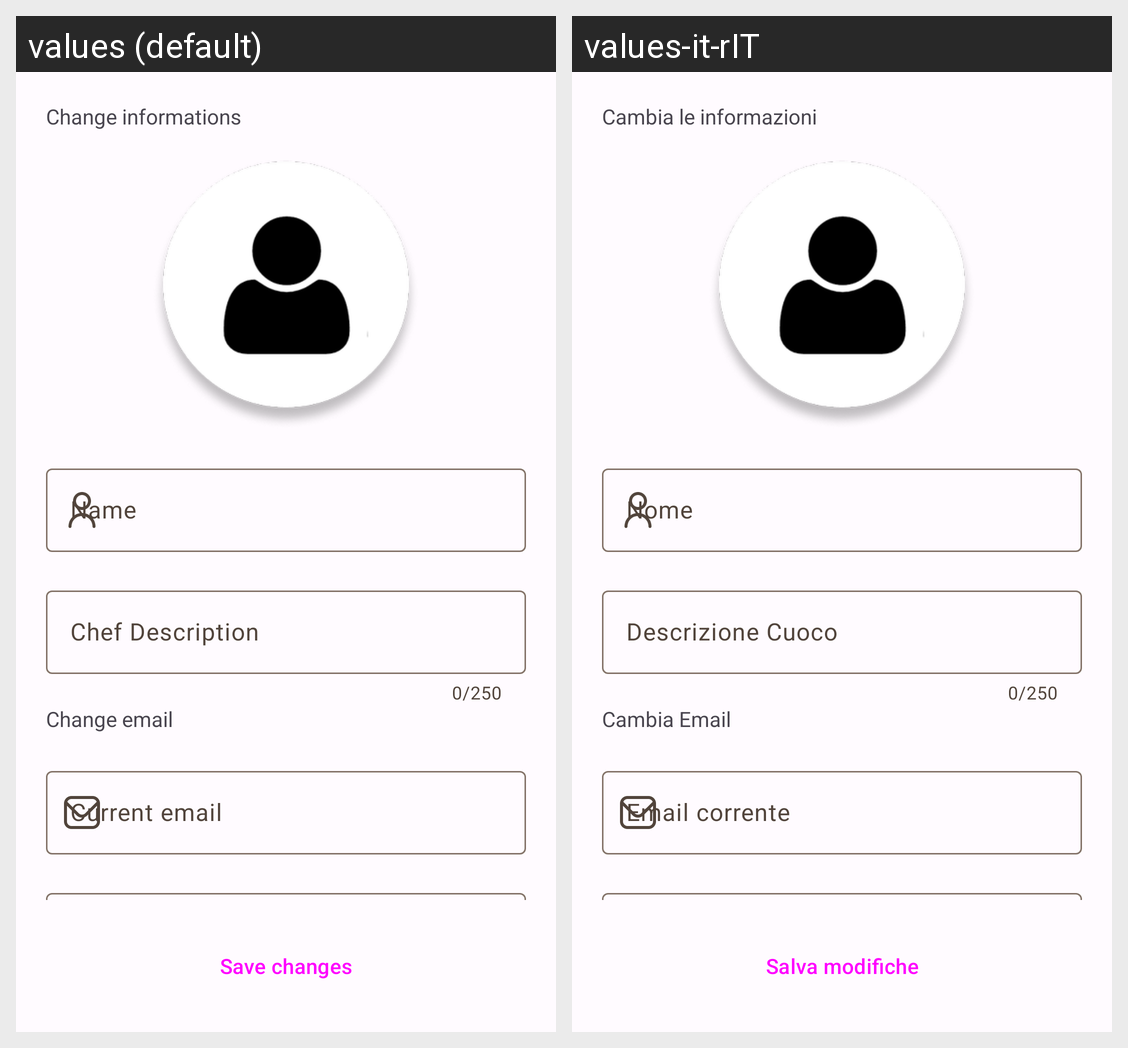

This grid shows one Android layout under two languages. Give, for every string resource on the screen, its name, the default text and each shown locale's text.
Android screen res/layout/fragment_settings.xml rendered under 2 locales, left to right: values (default), values-it-rIT. Device: Nexus 5 (rendered at 1080×1920; each locale shown at half size, 540×960, under a caption strip naming it); theme Theme.RicettiAmo.
Strings drawn on this screen, with the default value and each locale's value (text and hints the layout hard-codes, and strings that could not be matched under every locale, appear in the picture but are not listed):

change_informations
  values: Change informations
  values-it-rIT: Cambia le informazioni

name
  values: Name
  values-it-rIT: Nome

description_chef
  values: Chef Description
  values-it-rIT: Descrizione Cuoco

change_email
  values: Change email
  values-it-rIT: Cambia Email

my_email
  values: Current email
  values-it-rIT: Email corrente

save_changes
  values: Save changes
  values-it-rIT: Salva modifiche
